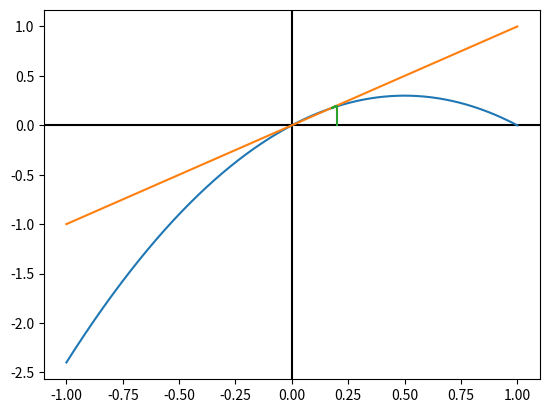

Generate this figure with matplotlib:
import matplotlib.pyplot as plt
import math
import numpy

delta = 0.000001


def calculation(r, x):
    return r * x * (1 - x)


'''
def derivation(r, x):
    return r * (1 - 2 * x)
'''


def find_root_using_iterative_method(x0, r, n):
    x1 = x0
    table = [x0]

    for i in range(n):
        x0 = x1
        x1 = calculation(r, x0)
        table.append(x1)

    return x1, table


def get_x2(r):
    return 1 - 1 / r


def validate_r1(r1):
    i = 0.0
    step = 0.01

    while i < r1:
        x, table = find_root_using_iterative_method(0.9, i, 10000)
        i += step
        if math.fabs(x) > delta:
            return False

    return True


def is_monotone(array, ra):
    if len(array) < 3:
        return True

    sign = True if array[1] - array[2] <= delta else False

    for i in range(2, len(array) - 1):
        if (array[i] - array[i + 1] > delta) and sign:
            return False
        elif (array[i] - array[i + 1] < -delta) and (not sign):
            return False

    return True


def validate_r2(r1, r2):
    step = 0.01
    i = r1 + step

    while i < r2:
        x, table = find_root_using_iterative_method(0.9, i, 10000)
        if not (is_monotone(table, r2) and math.fabs(x - get_x2(i)) < delta):
            return False
        i += step

    return True


def validate_r3(r2, r3):
    step = 0.01
    i = r2 + step

    while i < r3:
        x, table = find_root_using_iterative_method(0.9, i, 10000)
        if not (math.fabs(x - get_x2(i)) < delta):
            return False
        i += step

    return True


def main():
    left = 0.0
    right = 50.0

    while right - left > delta:
        middle = (left + right) / 2.0

        if validate_r1(middle):
            left = middle
        else:
            right = middle

    r1 = (left + right) / 2.0
    print(r1)

    left = r1
    right = 50.0

    while right - left > delta:
        middle = (left + right) / 2.0

        if validate_r2(r1, middle):
            left = middle
        else:
            right = middle

    r2 = (left + right) / 2.0
    print(r2)

    left = r2
    right = 50.0

    while right - left > delta:
        middle = (left + right) / 2.0

        if validate_r3(r2, middle):
            left = middle
        else:
            right = middle

    r3 = (left + right) / 2.0
    print(r3)


def draw_plot_by_r(x0, r, n):
    x, table = find_root_using_iterative_method(x0, r, n)

    plt.plot(table)

    plt.show()
    plt.clf()


def draw_plot(r, x0):
    plt.axhline(color="black")
    plt.axvline(color="black")

    x = numpy.linspace(-1, 1, num=1000)

    plt.plot(x, r * x * (1 - x))

    x = numpy.linspace(-1, 1, num=10)

    plt.plot(x, x)

    x = [x0]
    y = [0]
    i = 0
    while i < 5:
        y0 = calculation(r, x0)
        x.append(x0)
        y.append(y0)
        y1 = y0
        x1 = y0
        x.append(x1)
        y.append(y1)
        if math.fabs(x0 - x1) < delta:
            break
        x0 = x1
        i += 1

    plt.plot(x, y)

    plt.show()
    plt.clf()


def draw_plot_lim_x_to_r():
    r = 0.0
    step_r = 0.05
    while r < 4:
        x = 0.8
        l_x, table = find_root_using_iterative_method(x, r, 10000)
        for i in table[9990:]:
            plt.scatter(r, i, c="green",s=2)
        r += step_r

    plt.show()
    plt.clf()

if __name__ == "__main__":
    #main()

    fig = plt.figure()

    #draw_plot_by_r(0.5, 0.5, 10)
    draw_plot(1.2, 0.2)
    #draw_plot_lim_x_to_r()
